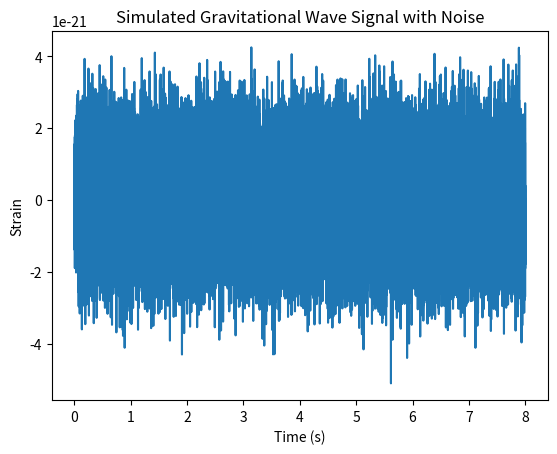

Recreate this plot in Python.
import numpy as np
import pandas as pd

fs = 4096
t = np.linspace(0, 8, fs*8)
noise = np.random.normal(0, 1e-21, size=len(t))
chirp = 1e-21*np.sin(2*np.pi*100*t**2)  # fake "chirp"
data = noise + chirp

#plot the data
import matplotlib.pyplot as plt
plt.plot(t, data)
plt.xlabel('Time (s)')
plt.ylabel('Strain')
plt.title('Simulated Gravitational Wave Signal with Noise')
plt.show()
#turn this data into a csv

df = pd.DataFrame({'time': t, 'strain': data})
df.to_csv('simulated_gw_data.csv', index=False)
#save the data to a csv file
#save as txt aswerll
df.to_csv('simulated_gw_data.txt', index=False, sep='\t')




import numpy as np
from scipy.io.wavfile import write

fs = 4096  # your sample rate
t = np.linspace(0, 4, fs*4)
data = np.random.normal(0, 1e-21, len(t)) + 5e-21*np.sin(2*np.pi*100*t**2)

# normalize to -1..1
scaled = data / np.max(np.abs(data))
speedup = 1
fs_audio = int(fs * speedup)
# Convert to 16-bit PCM values
audio = np.int16(scaled / np.max(np.abs(scaled)) * 32767)

write("ligo_sound.wav", fs_audio, audio)
print("Saved as ligo_sound.wav")
